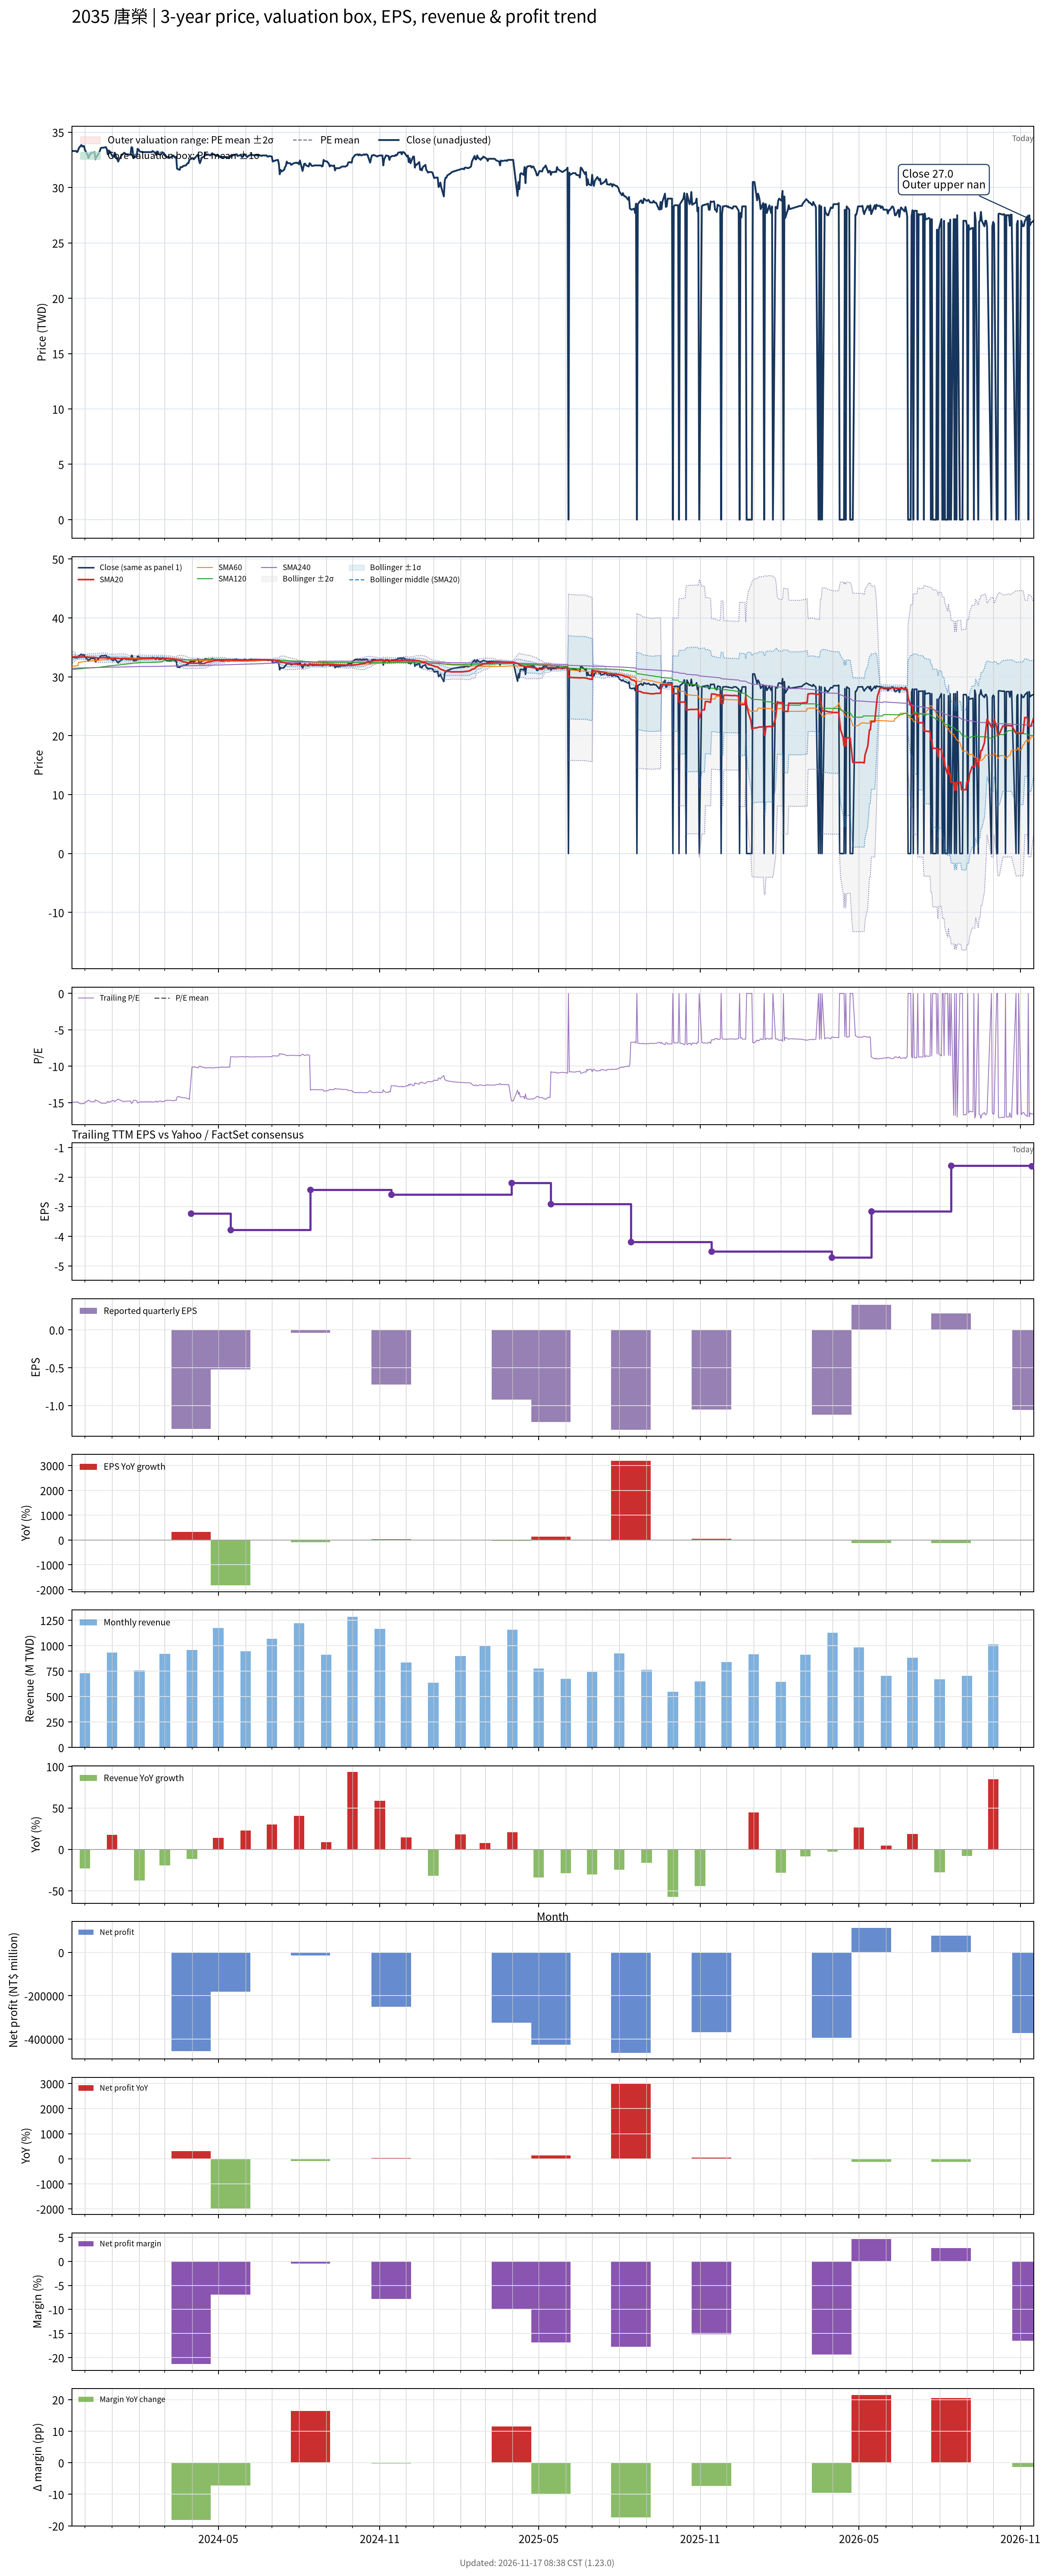

The data file committed next to this chart (first rows):
# chart-version: skill-stock-dynamic-val…
date, close, available_date, period_end, eps, ttm_eps, pe, pe_mean, pe_std, price_m2, price_m1, price_mean, price_p1, price_p2, forward_eps, forward_pe, forward_pe_mean, forward_pe_std, forward_price_m2, forward_price_m1, forward_price_mean, forward_price_p1, forward_price_p2, sma20
2023-11-16, 33.35, 2023-11-14, 2023-09-30, -0.55, -2.23, -14.96, , , , , , , , , , , , , , , , , 33.28
2023-11-17, 33.3, 2023-11-14, 2023-09-30, -0.55, -2.23, -14.93, , , , , , , , , , , , , , , , , 33.36
2023-11-20, 33.3, 2023-11-14, 2023-09-30, -0.55, -2.23, -14.93, , , , , , , , , , , , , , , , , 33.43
2023-11-21, 33.3, 2023-11-14, 2023-09-30, -0.55, -2.23, -14.93, , , , , , , , , , , , , , , , , 33.36
2023-11-22, 33.2, 2023-11-14, 2023-09-30, -0.55, -2.23, -14.89, , , , , , , , , , , , , , , , , 33.34
2023-11-23, 33.3, 2023-11-14, 2023-09-30, -0.55, -2.23, -14.93, , , , , , , , , , , , , , , , , 33.35
2023-11-24, 33.55, 2023-11-14, 2023-09-30, -0.55, -2.23, -15.04, , , , , , , , , , , , , , , , , 33.37
2023-11-27, 33.85, 2023-11-14, 2023-09-30, -0.55, -2.23, -15.18, , , , , , , , , , , , , , , , , 33.39
2023-11-28, 33.7, 2023-11-14, 2023-09-30, -0.55, -2.23, -15.11, , , , , , , , , , , , , , , , , 33.4
2023-11-29, 33.75, 2023-11-14, 2023-09-30, -0.55, -2.23, -15.13, , , , , , , , , , , , , , , , , 33.41
2023-11-30, 33.75, 2023-11-14, 2023-09-30, -0.55, -2.23, -15.13, , , , , , , , , , , , , , , , , 33.41
2023-12-01, 33.4, 2023-11-14, 2023-09-30, -0.55, -2.23, -14.98, , , , , , , , , , , , , , , , , 33.4
2023-12-04, 32.95, 2023-11-14, 2023-09-30, -0.55, -2.23, -14.78, , , , , , , , , , , , , , , , , 33.37
2023-12-05, 32.65, 2023-11-14, 2023-09-30, -0.55, -2.23, -14.64, , , , , , , , , , , , , , , , , 33.34
2023-12-06, 32.9, 2023-11-14, 2023-09-30, -0.55, -2.23, -14.75, , , , , , , , , , , , , , , , , 33.33
2023-12-07, 33, 2023-11-14, 2023-09-30, -0.55, -2.23, -14.8, , , , , , , , , , , , , , , , , 33.31
2023-12-08, 33.15, 2023-11-14, 2023-09-30, -0.55, -2.23, -14.87, , , , , , , , , , , , , , , , , 33.31
2023-12-11, 33.15, 2023-11-14, 2023-09-30, -0.55, -2.23, -14.87, , , , , , , , , , , , , , , , , 33.3
2023-12-12, 33.2, 2023-11-14, 2023-09-30, -0.55, -2.23, -14.89, , , , , , , , , , , , , , , , , 33.3
2023-12-13, 32.55, 2023-11-14, 2023-09-30, -0.55, -2.23, -14.6, , , , , , , , , , , , , , , , , 33.27
2023-12-14, 32.8, 2023-11-14, 2023-09-30, -0.55, -2.23, -14.71, , , , , , , , , , , , , , , , , 33.24
2023-12-15, 32.85, 2023-11-14, 2023-09-30, -0.55, -2.23, -14.73, , , , , , , , , , , , , , , , , 33.22
2023-12-18, 33.3, 2023-11-14, 2023-09-30, -0.55, -2.23, -14.93, , , , , , , , , , , , , , , , , 33.22
2023-12-19, 33.55, 2023-11-14, 2023-09-30, -0.55, -2.23, -15.04, , , , , , , , , , , , , , , , , 33.23
2023-12-20, 33.6, 2023-11-14, 2023-09-30, -0.55, -2.23, -15.07, , , , , , , , , , , , , , , , , 33.25
2023-12-21, 33.6, 2023-11-14, 2023-09-30, -0.55, -2.23, -15.07, , , , , , , , , , , , , , , , , 33.26
2023-12-22, 33.6, 2023-11-14, 2023-09-30, -0.55, -2.23, -15.07, , , , , , , , , , , , , , , , , 33.27
2023-12-25, 33.65, 2023-11-14, 2023-09-30, -0.55, -2.23, -15.09, , , , , , , , , , , , , , , , , 33.26
2023-12-26, 33.45, 2023-11-14, 2023-09-30, -0.55, -2.23, -15, , , , , , , , , , , , , , , , , 33.24
2023-12-27, 33, 2023-11-14, 2023-09-30, -0.55, -2.23, -14.8, , , , , , , , , , , , , , , , , 33.2
2023-12-28, 33.35, 2023-11-14, 2023-09-30, -0.55, -2.23, -14.96, , , , , , , , , , , , , , , , , 33.19
2023-12-29, 33.3, 2023-11-14, 2023-09-30, -0.55, -2.23, -14.93, , , , , , , , , , , , , , , , , 33.18
2024-01-02, 32.75, 2023-11-14, 2023-09-30, -0.55, -2.23, -14.69, , , , , , , , , , , , , , , , , 33.17
2024-01-03, 32.9, 2023-11-14, 2023-09-30, -0.55, -2.23, -14.75, , , , , , , , , , , , , , , , , 33.18
2024-01-04, 33.15, 2023-11-14, 2023-09-30, -0.55, -2.23, -14.87, , , , , , , , , , , , , , , , , 33.2
2024-01-05, 32.9, 2023-11-14, 2023-09-30, -0.55, -2.23, -14.75, , , , , , , , , , , , , , , , , 33.19
2024-01-08, 32.35, 2023-11-14, 2023-09-30, -0.55, -2.23, -14.51, , , , , , , , , , , , , , , , , 33.15
2024-01-09, 32.6, 2023-11-14, 2023-09-30, -0.55, -2.23, -14.62, , , , , , , , , , , , , , , , , 33.12
2024-01-10, 32.65, 2023-11-14, 2023-09-30, -0.55, -2.23, -14.64, , , , , , , , , , , , , , , , , 33.09
2024-01-11, 32.8, 2023-11-14, 2023-09-30, -0.55, -2.23, -14.71, , , , , , , , , , , , , , , , , 33.11
2024-01-12, 32.95, 2023-11-14, 2023-09-30, -0.55, -2.23, -14.78, , , , , , , , , , , , , , , , , 33.12
2024-01-15, 33.15, 2023-11-14, 2023-09-30, -0.55, -2.23, -14.87, , , , , , , , , , , , , , , , , 33.13
2024-01-16, 33.05, 2023-11-14, 2023-09-30, -0.55, -2.23, -14.82, , , , , , , , , , , , , , , , , 33.12
2024-01-17, 33, 2023-11-14, 2023-09-30, -0.55, -2.23, -14.8, , , , , , , , , , , , , , , , , 33.09
2024-01-18, 33, 2023-11-14, 2023-09-30, -0.55, -2.23, -14.8, , , , , , , , , , , , , , , , , 33.06
2024-01-19, 33, 2023-11-14, 2023-09-30, -0.55, -2.23, -14.8, , , , , , , , , , , , , , , , , 33.03
2024-01-22, 32.95, 2023-11-14, 2023-09-30, -0.55, -2.23, -14.78, , , , , , , , , , , , , , , , , 33
2024-01-23, 33.65, 2023-11-14, 2023-09-30, -0.55, -2.23, -15.09, , , , , , , , , , , , , , , , , 33
2024-01-24, 33.6, 2023-11-14, 2023-09-30, -0.55, -2.23, -15.07, , , , , , , , , , , , , , , , , 33.01
2024-01-25, 32.9, 2023-11-14, 2023-09-30, -0.55, -2.23, -14.75, , , , , , , , , , , , , , , , , 33
2024-01-26, 32.7, 2023-11-14, 2023-09-30, -0.55, -2.23, -14.66, , , , , , , , , , , , , , , , , 32.97
2024-01-29, 32.85, 2023-11-14, 2023-09-30, -0.55, -2.23, -14.73, , , , , , , , , , , , , , , , , 32.95
2024-01-30, 33.5, 2023-11-14, 2023-09-30, -0.55, -2.23, -15.02, , , , , , , , , , , , , , , , , 32.98
2024-01-31, 33.45, 2023-11-14, 2023-09-30, -0.55, -2.23, -15, , , , , , , , , , , , , , , , , 33.01
2024-02-01, 33.3, 2023-11-14, 2023-09-30, -0.55, -2.23, -14.93, , , , , , , , , , , , , , , , , 33.02
2024-02-02, 33.25, 2023-11-14, 2023-09-30, -0.55, -2.23, -14.91, , , , , , , , , , , , , , , , , 33.03
2024-02-05, 33.2, 2023-11-14, 2023-09-30, -0.55, -2.23, -14.89, , , , , , , , , , , , , , , , , 33.08
2024-02-15, 33.2, 2023-11-14, 2023-09-30, -0.55, -2.23, -14.89, , , , , , , , , , , , , , , , , 33.11
2024-02-16, 33.3, 2023-11-14, 2023-09-30, -0.55, -2.23, -14.93, , , , , , , , , , , , , , , , , 33.14
... 667 more rows
